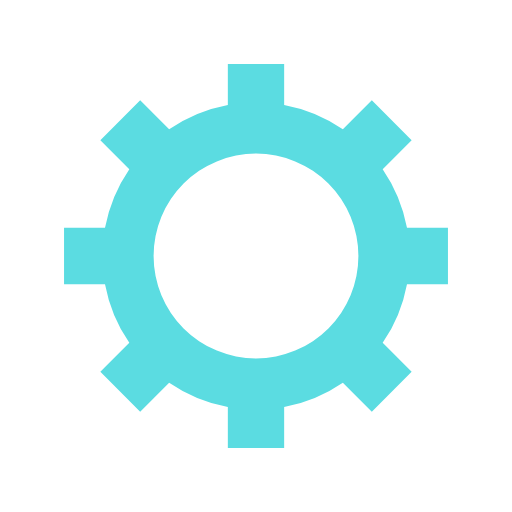
t = 0.00 s
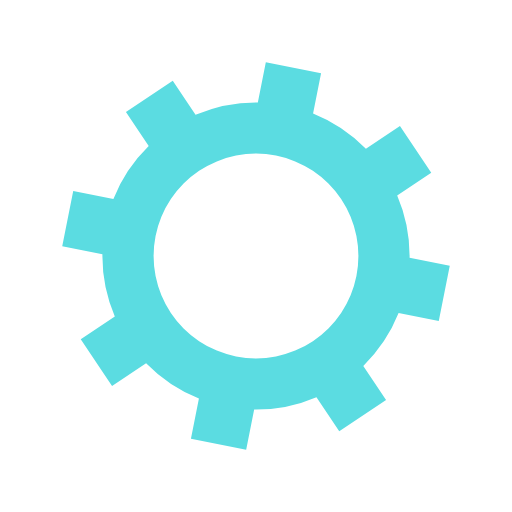
t = 0.13 s
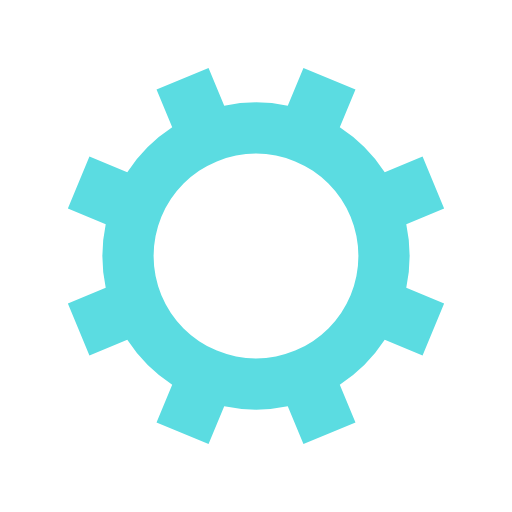
t = 0.25 s
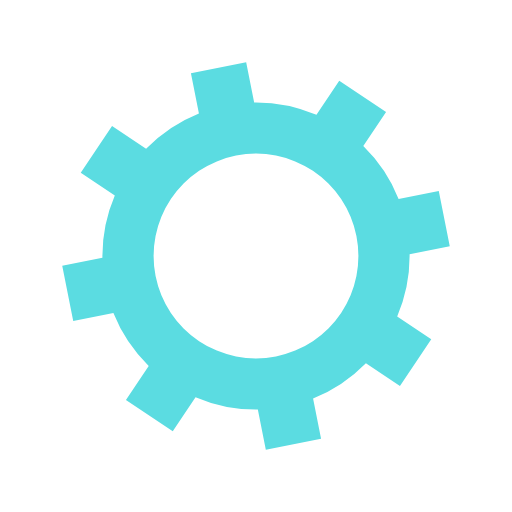
t = 0.38 s

The animated SVG that drew these frames (rendered in a browser with its animation timeline set to each time). Animation: 1 SMIL element (animateTransform=1); one cycle of 0.50 s, repeats indefinitely.

<svg xmlns="http://www.w3.org/2000/svg" viewBox="0 0 100 100" preserveAspectRatio="xMidYMid" width="100" height="100" style="shape-rendering: auto; display: block; background: transparent;" xmlns:xlink="http://www.w3.org/1999/xlink"><g><g transform="translate(50 50)">
<g>
<animateTransform repeatCount="indefinite" dur="0.5s" keyTimes="0;1" values="0;45" type="rotate" attributeName="transform"></animateTransform><path fill="#5bdce1" d="M29.491524206117255 -5.5 L37.491524206117255 -5.5 L37.491524206117255 5.5 L29.491524206117255 5.5 A30 30 0 0 1 24.742744050198738 16.964569457146712 L24.742744050198738 16.964569457146712 L30.399598299691117 22.621423706639092 L22.621423706639096 30.399598299691114 L16.964569457146716 24.742744050198734 A30 30 0 0 1 5.5 29.491524206117255 L5.5 29.491524206117255 L5.5 37.491524206117255 L-5.499999999999997 37.491524206117255 L-5.499999999999997 29.491524206117255 A30 30 0 0 1 -16.964569457146705 24.742744050198738 L-16.964569457146705 24.742744050198738 L-22.621423706639085 30.399598299691117 L-30.399598299691117 22.621423706639092 L-24.742744050198738 16.964569457146712 A30 30 0 0 1 -29.491524206117255 5.500000000000009 L-29.491524206117255 5.500000000000009 L-37.491524206117255 5.50000000000001 L-37.491524206117255 -5.500000000000001 L-29.491524206117255 -5.500000000000002 A30 30 0 0 1 -24.742744050198738 -16.964569457146705 L-24.742744050198738 -16.964569457146705 L-30.399598299691117 -22.621423706639085 L-22.621423706639092 -30.399598299691117 L-16.964569457146712 -24.742744050198738 A30 30 0 0 1 -5.500000000000011 -29.491524206117255 L-5.500000000000011 -29.491524206117255 L-5.500000000000012 -37.491524206117255 L5.499999999999998 -37.491524206117255 L5.5 -29.491524206117255 A30 30 0 0 1 16.964569457146702 -24.74274405019874 L16.964569457146702 -24.74274405019874 L22.62142370663908 -30.39959829969112 L30.399598299691117 -22.6214237066391 L24.742744050198738 -16.964569457146716 A30 30 0 0 1 29.491524206117255 -5.500000000000013 M0 -20A20 20 0 1 0 0 20 A20 20 0 1 0 0 -20"></path></g></g><g></g></g><!-- [ldio] generated by https://loading.io --></svg>